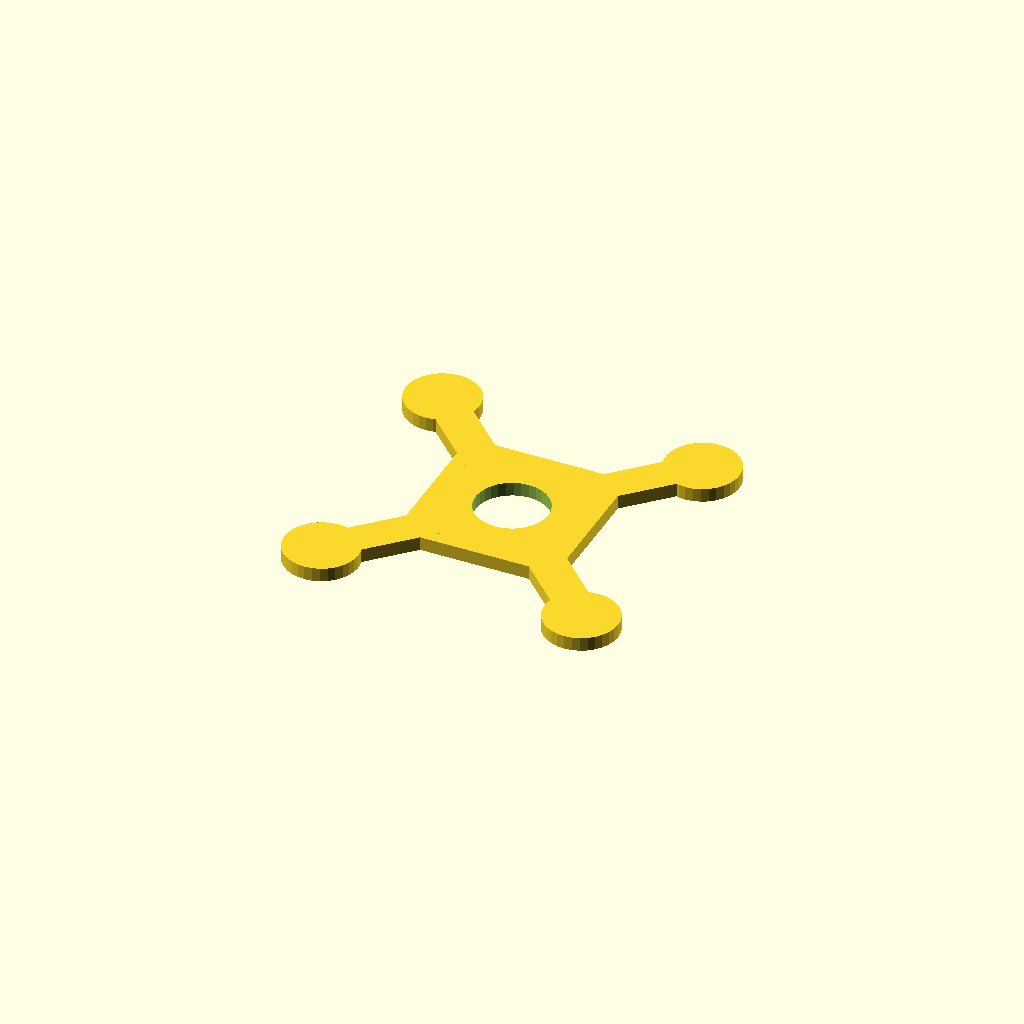
Cell 1: rendered with the file's own defaults.
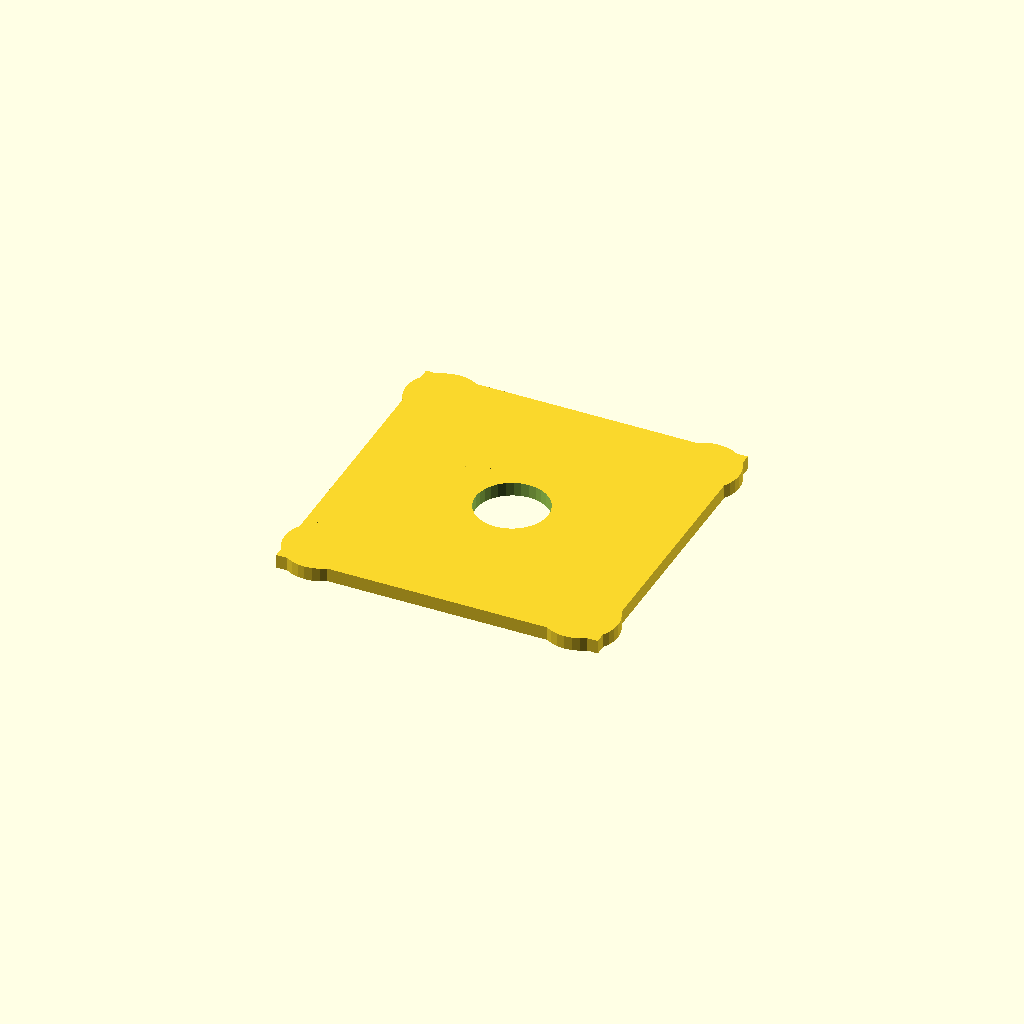
Cell 2 — hub set to 140, the other parameters unchanged.
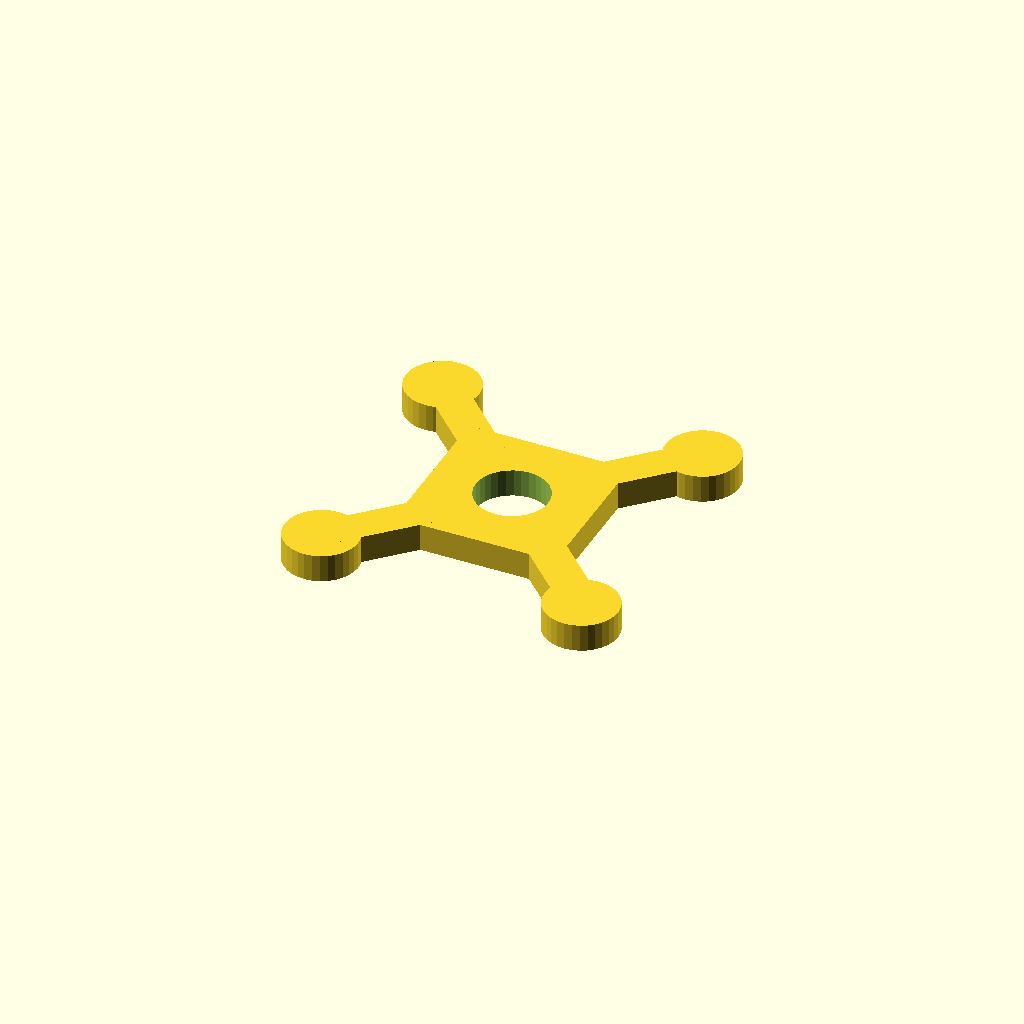
Cell 3: plate_t = 12 (everything else at default).
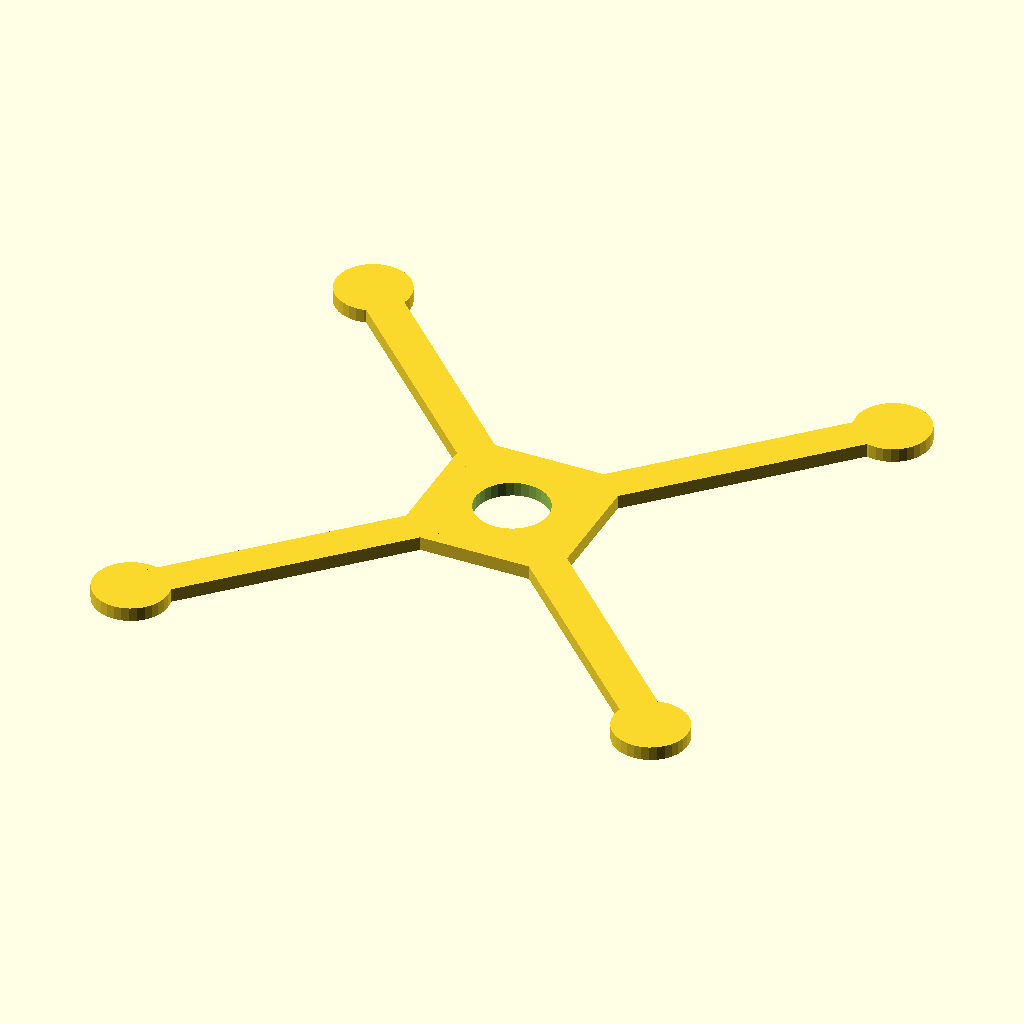
Cell 4: the same model with arm_len = 160.
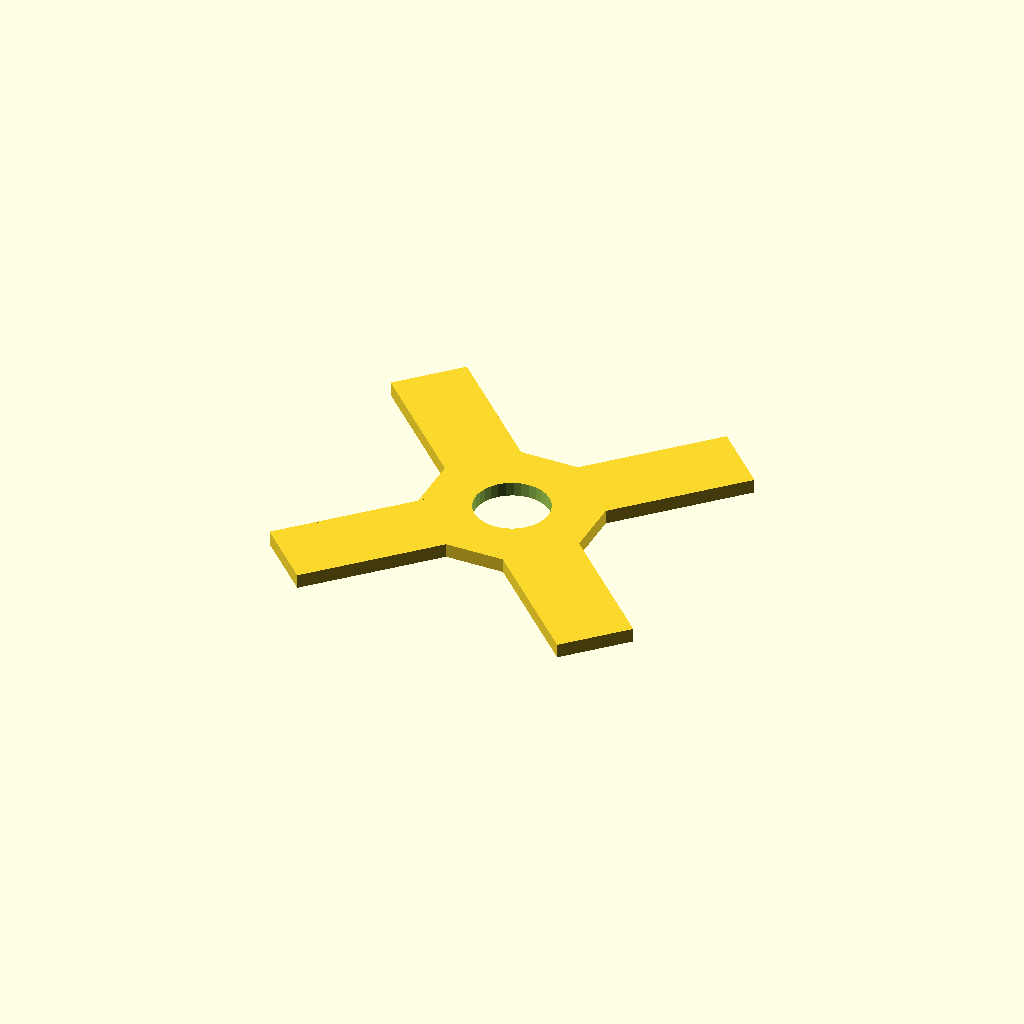
Cell 5: the same model with bar_w = 32.
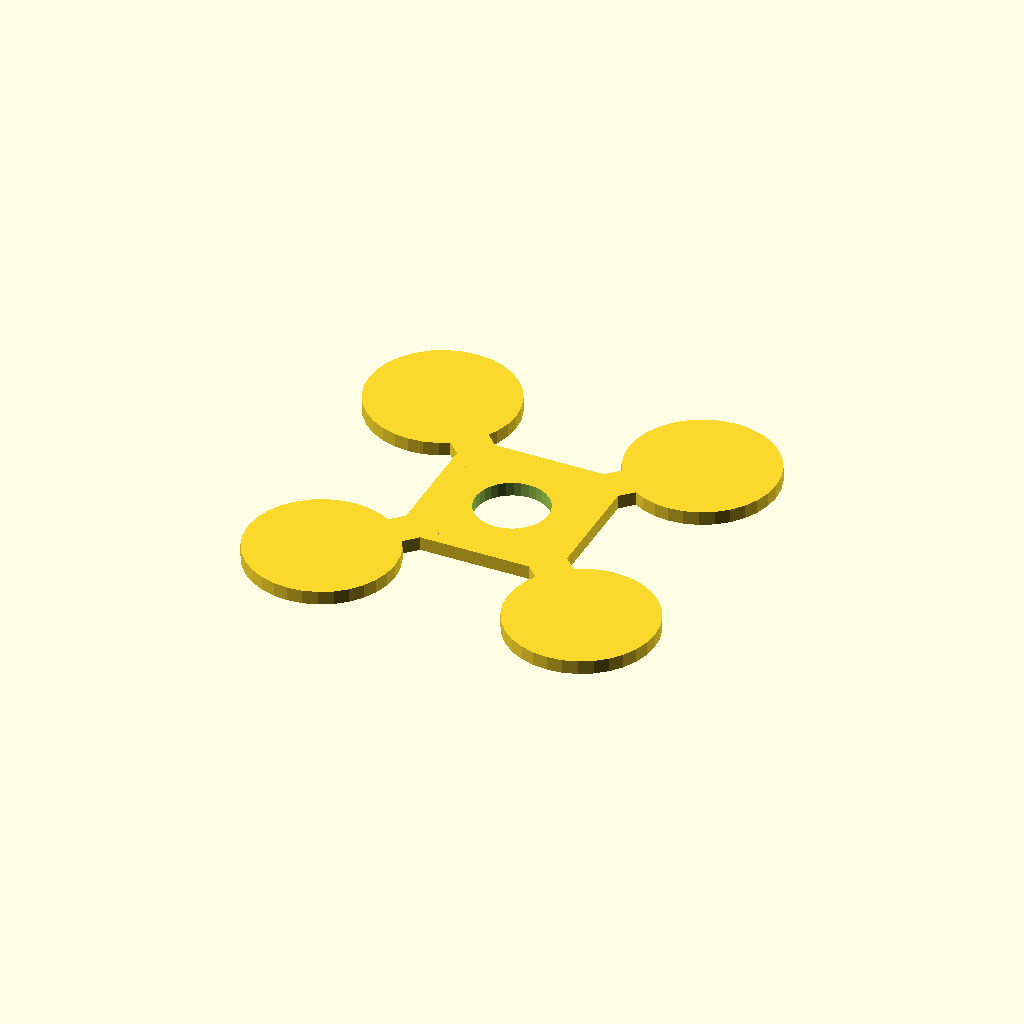
Cell 6: pad_d = 64 (everything else at default).
All cells are drawn from one camera (rotation 55°, 0°, 25°, orthographic, colour scheme Cornfield), so only the parameter changes between them.
Source of the model, optional_data/data/gen2/quadframes/part_0029.scad:
$fn = 32;

// ----------------------------------------------------------------------
// Quadcopter frame: 192 mm across the motor pads, arms 80 mm
// ----------------------------------------------------------------------

// --- parameters (mm) ---
hub = 70;                 // central plate size
plate_t = 6;              // plate thickness
arm_len = 80;             // hub centre to motor pad centre
bar_w = 16;               // arm width
pad_d = 32;               // motor pad diameter
centre_d = 31.5;          // central cut-out for the stack

module arm_bar() {
  /* flat bar: hull of a stub inside the hub and a box at the pad */
  hull() {
    translate([hub / 4, 0, plate_t / 2]) cube([bar_w, bar_w, plate_t], center = true);
    translate([arm_len, 0, plate_t / 2]) cube([bar_w, bar_w, plate_t], center = true);
  }
}

module pad() {
  translate([arm_len, 0, 0]) cylinder(h = plate_t, d = pad_d);
}

module frame() {
  translate([-hub / 2, -hub / 2, 0]) cube([hub, hub, plate_t]);
  rotate([0, 0, 45]) arm_bar();
  rotate([0, 0, 45]) pad();
  rotate([0, 0, 135]) arm_bar();
  rotate([0, 0, 135]) pad();
  rotate([0, 0, 225]) arm_bar();
  rotate([0, 0, 225]) pad();
  rotate([0, 0, 315]) arm_bar();
  rotate([0, 0, 315]) pad();
}

difference() {
  frame();
  translate([0, 0, -1]) cylinder(h = plate_t + 2, d = centre_d);
}
Parameter table extracted from the source (name, type, default, range or options):
hub: number, default 70
plate_t: number, default 6
arm_len: number, default 80
bar_w: number, default 16
pad_d: number, default 32
centre_d: number, default 31.5
